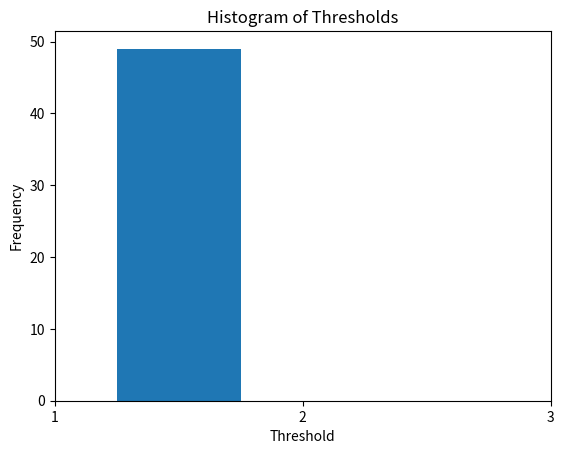

Generate this figure with matplotlib:
import numpy as np
import matplotlib.pyplot as plt

T = [1, 1, 1, 1, 1, 4, 1, 0, 4, 1, 1, 1, 1, 1, 1, 1, 0, 0, 0, 1, 0, 4, 0, 1, 4, 0, 1, 1, 1, 4, 0, 1, 1, 1, 1, 0, 0, 0, 0, 1, 1, 0, 0, 1, 0, 0, 0, 0, 1, 1, 0, 0, 4, 1, 1, 4, 1, 4, 0, 1, 0, 1, 1, 1, 0, 4, 0, 1, 0, 1, 0, 0, 0, 1, 0, 1, 1, 1, 0, 1, 0, 0, 0, 1, 1, 1, 1, 1, 0, 4, 0, 4, 0, 0, 1, 1, 1, 4, 0, 4, 0]

N, bins, patches = plt.hist(T, bins=np.arange(len(set(T))) + 0.5, align='mid', rwidth=0.5)

plt.xlabel('Threshold')
plt.ylabel('Frequency')
plt.title('Histogram of Thresholds')
plt.xticks(np.arange(len(set(T))) + 0.5, np.arange(len(set(T)))+1)
plt.show()